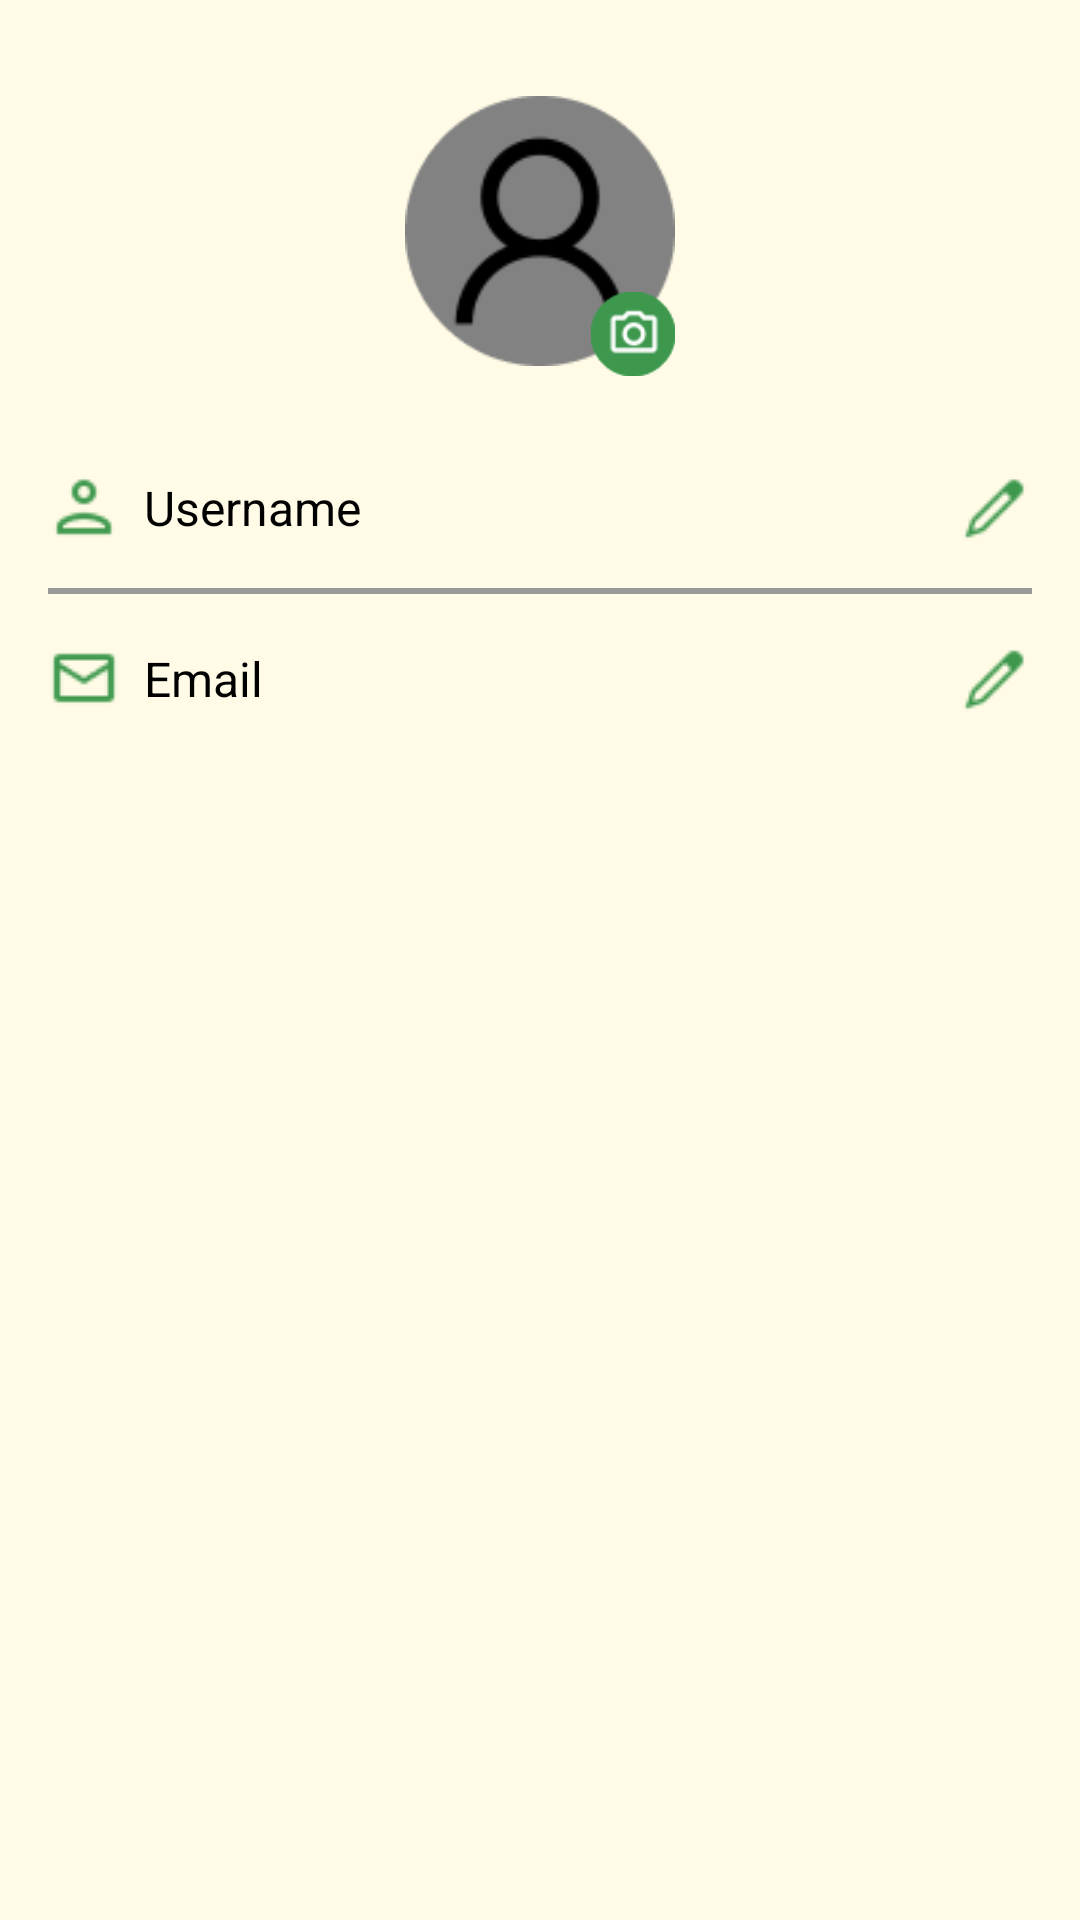

Write the Android layout XML for this screen, with the resource values it uses.
<!-- AndroidManifest.xml: application theme Theme.Refind -->
<!-- res/layout/fragment_profile.xml -->
<?xml version="1.0" encoding="utf-8"?>
<androidx.constraintlayout.widget.ConstraintLayout xmlns:android="http://schemas.android.com/apk/res/android"
    xmlns:app="http://schemas.android.com/apk/res-auto"
    android:id="@+id/profileFragment"
    android:layout_width="match_parent"
    android:layout_height="match_parent"
    android:background="@color/background">

    
    <ImageView
        android:id="@+id/profile_image"
        android:layout_width="90dp"
        android:layout_height="90dp"
        android:layout_marginTop="32dp"
        android:background="@drawable/circle_shape"
        android:src="@drawable/ic_profile_placeholder"
        app:layout_constraintTop_toTopOf="parent"
        app:layout_constraintEnd_toEndOf="parent"
        app:layout_constraintStart_toStartOf="parent" />

    
    <ImageView
        android:id="@+id/edit_profile_image"
        android:layout_width="28dp"
        android:layout_height="28dp"
        android:layout_marginTop="-25dp"
        android:background="@drawable/circle_shape_green"
        android:src="@drawable/photo"
        app:layout_constraintEnd_toEndOf="@id/profile_image"
        app:layout_constraintTop_toBottomOf="@id/profile_image" />

    
    <androidx.constraintlayout.widget.ConstraintLayout
        android:id="@+id/username_section"
        android:layout_width="0dp"
        android:layout_height="wrap_content"
        android:layout_marginTop="35dp"
        app:layout_constraintEnd_toEndOf="parent"
        app:layout_constraintStart_toStartOf="parent"
        app:layout_constraintTop_toBottomOf="@id/profile_image">

        
        <ImageView
            android:id="@+id/username_icon"
            android:layout_width="24dp"
            android:layout_height="24dp"
            android:layout_marginStart="16dp"
            android:src="@drawable/ic_username"
            app:layout_constraintBottom_toBottomOf="parent"
            app:layout_constraintStart_toStartOf="parent"
            app:layout_constraintTop_toTopOf="parent" />

        
        <TextView
            android:id="@+id/username_text"
            android:layout_width="0dp"
            android:layout_height="wrap_content"
            android:layout_marginStart="8dp"
            android:text="@string/username"
            android:textColor="@android:color/black"
            android:textSize="16sp"
            app:layout_constraintBottom_toBottomOf="parent"
            app:layout_constraintStart_toEndOf="@id/username_icon"
            app:layout_constraintTop_toTopOf="parent" />

        
        <ImageView
            android:id="@+id/edit_username_icon"
            android:layout_width="24dp"
            android:layout_height="24dp"
            android:layout_marginEnd="16dp"
            android:src="@drawable/ic_edit"
            app:layout_constraintBottom_toBottomOf="parent"
            app:layout_constraintEnd_toEndOf="parent"
            app:layout_constraintTop_toTopOf="parent" />
    </androidx.constraintlayout.widget.ConstraintLayout>

    
    <View
        android:id="@+id/divider_line"
        android:layout_width="0dp"
        android:layout_height="2dp"
        android:layout_marginStart="16dp"
        android:layout_marginTop="15dp"
        android:layout_marginEnd="16dp"
        android:background="#999999"
        app:layout_constraintEnd_toEndOf="parent"
        app:layout_constraintStart_toStartOf="parent"
        app:layout_constraintTop_toBottomOf="@id/username_section" />


    
    <androidx.constraintlayout.widget.ConstraintLayout
        android:id="@+id/email_section"
        android:layout_width="0dp"
        android:layout_height="wrap_content"
        android:layout_marginTop="16dp"
        app:layout_constraintEnd_toEndOf="parent"
        app:layout_constraintStart_toStartOf="parent"
        app:layout_constraintTop_toBottomOf="@id/divider_line">

        
        <ImageView
            android:id="@+id/email_icon"
            android:layout_width="24dp"
            android:layout_height="24dp"
            android:layout_marginStart="16dp"
            android:src="@drawable/ic_email"
            app:layout_constraintBottom_toBottomOf="parent"
            app:layout_constraintStart_toStartOf="parent"
            app:layout_constraintTop_toTopOf="parent" />

        
        <TextView
            android:id="@+id/email_text"
            android:layout_width="0dp"
            android:layout_height="wrap_content"
            android:layout_marginStart="8dp"
            android:text="@string/email"
            android:textColor="@android:color/black"
            android:textSize="16sp"
            app:layout_constraintBottom_toBottomOf="parent"
            app:layout_constraintStart_toEndOf="@id/email_icon"
            app:layout_constraintTop_toTopOf="parent" />

        
        <ImageView
            android:id="@+id/edit_email_icon"
            android:layout_width="24dp"
            android:layout_height="24dp"
            android:layout_marginEnd="16dp"
            android:src="@drawable/ic_edit"
            app:layout_constraintBottom_toBottomOf="parent"
            app:layout_constraintEnd_toEndOf="parent"
            app:layout_constraintTop_toTopOf="parent" />
    </androidx.constraintlayout.widget.ConstraintLayout>

</androidx.constraintlayout.widget.ConstraintLayout>
<!-- resources referenced by this layout -->
<resources>
  <color name="background">#FFFBE6</color>
  <!-- drawable circle_shape: png bitmap (drawable, 1949 bytes) -->
  <!-- drawable circle_shape_green: png bitmap (drawable, 886 bytes) -->
  <!-- drawable ic_edit: png bitmap (drawable, 787 bytes) -->
  <!-- drawable ic_email: png bitmap (drawable, 670 bytes) -->
  <!-- drawable ic_profile_placeholder: png bitmap (drawable, 1573 bytes) -->
  <!-- drawable ic_username: png bitmap (drawable, 756 bytes) -->
  <!-- drawable photo: png bitmap (drawable, 1706 bytes) -->
  <string name="email">Email</string>
  <string name="username">Username</string>
  <style name="Theme.Refind" parent="Base.Theme.Refind" />
  <style name="Base.Theme.Refind" parent="Theme.Material3.DayNight.NoActionBar">
          
          <item name="android:windowContentTransitions">true</item>
  
          
          <item name="colorPrimary">@color/gray</item>
          <item name="colorPrimaryVariant">@color/gray</item>
          <item name="android:statusBarColor">@color/gray</item>
      </style>
  <color name="gray">#828282</color>
</resources>
